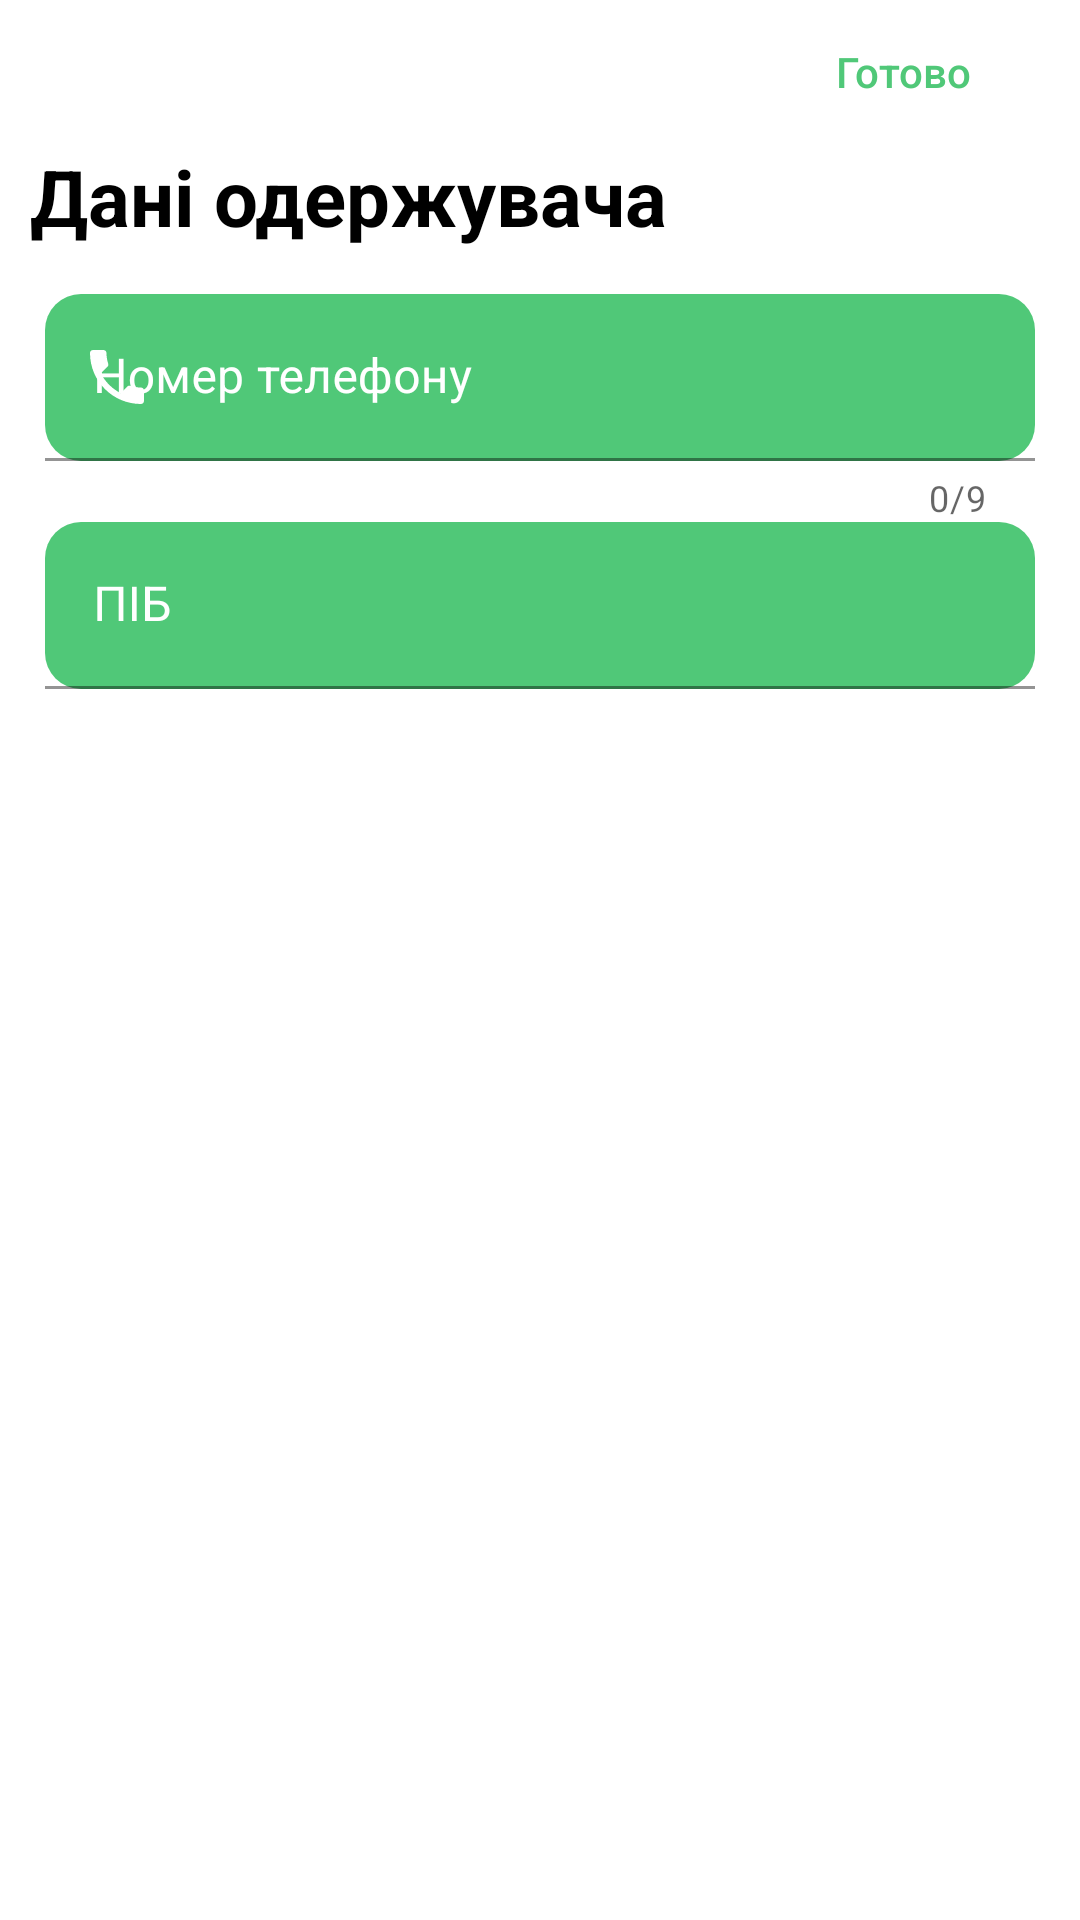

Android layout source for this screen:
<!-- AndroidManifest.xml: application theme Theme.MyMail -->
<!-- res/layout/fragment_dialog_info_user.xml -->
<?xml version="1.0" encoding="utf-8"?>
<LinearLayout xmlns:android="http://schemas.android.com/apk/res/android"
    xmlns:app="http://schemas.android.com/apk/res-auto"
    android:layout_width="match_parent"
    android:layout_height="match_parent"
    android:orientation="vertical">


    <androidx.constraintlayout.widget.ConstraintLayout
        android:layout_width="match_parent"
        android:layout_height="wrap_content"
        android:orientation="horizontal">

        <ImageButton
            android:id="@+id/btnBack"
            android:layout_width="wrap_content"
            android:layout_height="wrap_content"
            android:layout_gravity="center"
            android:layout_marginStart="15dp"
            android:background="@color/white"
            android:src="@drawable/cancel_image"
            app:layout_constraintBottom_toBottomOf="@id/btnDone"
            app:layout_constraintStart_toStartOf="parent"
            app:layout_constraintTop_toTopOf="@id/btnDone"
            app:tint="@color/green" />


        <Button
            android:id="@+id/btnDone"
            style="@style/Widget.AppCompat.Button.Borderless.Colored"
            android:layout_width="wrap_content"
            android:layout_height="wrap_content"
            android:layout_gravity=""
            android:layout_marginEnd="15dp"
            android:text="@string/text_btn_done"
            android:textAllCaps="false"
            android:textColor="@color/green"
            app:layout_constraintEnd_toEndOf="parent"
            app:layout_constraintTop_toTopOf="parent" />


    </androidx.constraintlayout.widget.ConstraintLayout>

    <TextView
        android:layout_width="wrap_content"
        android:layout_height="wrap_content"
        android:layout_marginStart="10dp"
        android:text="@string/text_data_recipient"
        android:textColor="@color/black"
        android:textSize="26sp"
        android:textStyle="bold" />


    <com.google.android.material.textfield.TextInputLayout
        android:id="@+id/textNumPhone"
        android:layout_width="match_parent"
        android:layout_height="wrap_content"
        android:layout_marginStart="15dp"
        android:layout_marginTop="15dp"
        android:layout_marginEnd="15dp"
        android:hint="@string/text_phone"
        android:textColorHint="@color/white"
        app:boxBackgroundColor="@color/green"
        app:counterEnabled="true"
        app:counterMaxLength="9"
        app:hintTextColor="@color/white"
        app:endIconMode="clear_text"
        app:layout_constraintEnd_toEndOf="parent"
        app:layout_constraintStart_toStartOf="parent"
        app:layout_constraintTop_toBottomOf="@id/text"
        app:boxCornerRadiusBottomEnd="12.dp"
        app:boxCornerRadiusBottomStart="12.dp"
        app:boxCornerRadiusTopEnd="12.dp"
        app:boxCornerRadiusTopStart="12.dp"
        app:prefixText="+380"
        app:startIconDrawable="@drawable/phone"
        app:startIconTint="@color/white">

        <com.google.android.material.textfield.TextInputEditText
            android:layout_width="match_parent"
            android:layout_height="wrap_content"
            android:inputType="number|phone" />

    </com.google.android.material.textfield.TextInputLayout>


    <com.google.android.material.textfield.TextInputLayout
        android:id="@+id/fieldFullName"
        android:layout_width="match_parent"
        android:layout_height="wrap_content"
        android:layout_marginStart="15dp"
        android:layout_marginEnd="15dp"
        android:layout_marginBottom="15dp"
        android:hint="@string/text_contact"
        app:boxCornerRadiusBottomEnd="12.dp"
        app:boxCornerRadiusBottomStart="12.dp"
        app:boxCornerRadiusTopEnd="12.dp"
        app:boxCornerRadiusTopStart="12.dp"
        app:hintTextColor="@color/white"
        android:textColorHint="@color/white"
        app:boxBackgroundColor="@color/green"
        app:endIconMode="clear_text">

        <com.google.android.material.textfield.TextInputEditText
            android:layout_width="match_parent"
            android:layout_height="wrap_content" />

    </com.google.android.material.textfield.TextInputLayout>

</LinearLayout>
<!-- resources referenced by this layout -->
<resources>
  <color name="black">#FF000000</color>
  <color name="green">#50C878</color>
  <color name="white">#FFFFFFFF</color>
  <!-- drawable phone (drawable) -->
  <vector android:height="24dp" android:tint="#7DAEE5"
      android:viewportHeight="24" android:viewportWidth="24"
      android:width="24dp" xmlns:android="http://schemas.android.com/apk/res/android">
      <path android:fillColor="@android:color/white" android:pathData="M6.62,10.79c1.44,2.83 3.76,5.14 6.59,6.59l2.2,-2.2c0.27,-0.27 0.67,-0.36 1.02,-0.24 1.12,0.37 2.33,0.57 3.57,0.57 0.55,0 1,0.45 1,1V20c0,0.55 -0.45,1 -1,1 -9.39,0 -17,-7.61 -17,-17 0,-0.55 0.45,-1 1,-1h3.5c0.55,0 1,0.45 1,1 0,1.25 0.2,2.45 0.57,3.57 0.11,0.35 0.03,0.74 -0.25,1.02l-2.2,2.2z"/>
  </vector>
  <string name="text_btn_done">Готово</string>
  <string name="text_contact">ПІБ</string>
  <string name="text_data_recipient">Дані одержувача</string>
  <string name="text_phone">Номер телефону</string>
  <style name="Theme.MyMail" parent="Theme.MaterialComponents.Light.NoActionBar">
          
          <item name="colorPrimary">@color/green</item>
          <item name="colorPrimaryVariant">@color/green</item>
          <item name="colorOnPrimary">@color/white</item>
          
          <item name="colorSecondary">@color/teal_200</item>
          <item name="colorSecondaryVariant">@color/teal_700</item>
          <item name="colorOnSecondary">@color/black</item>
          
          <item name="android:statusBarColor">?attr/colorPrimaryVariant</item>
          
      </style>
  <color name="teal_200">#FF03DAC5</color>
  <color name="teal_700">#FF018786</color>
</resources>
